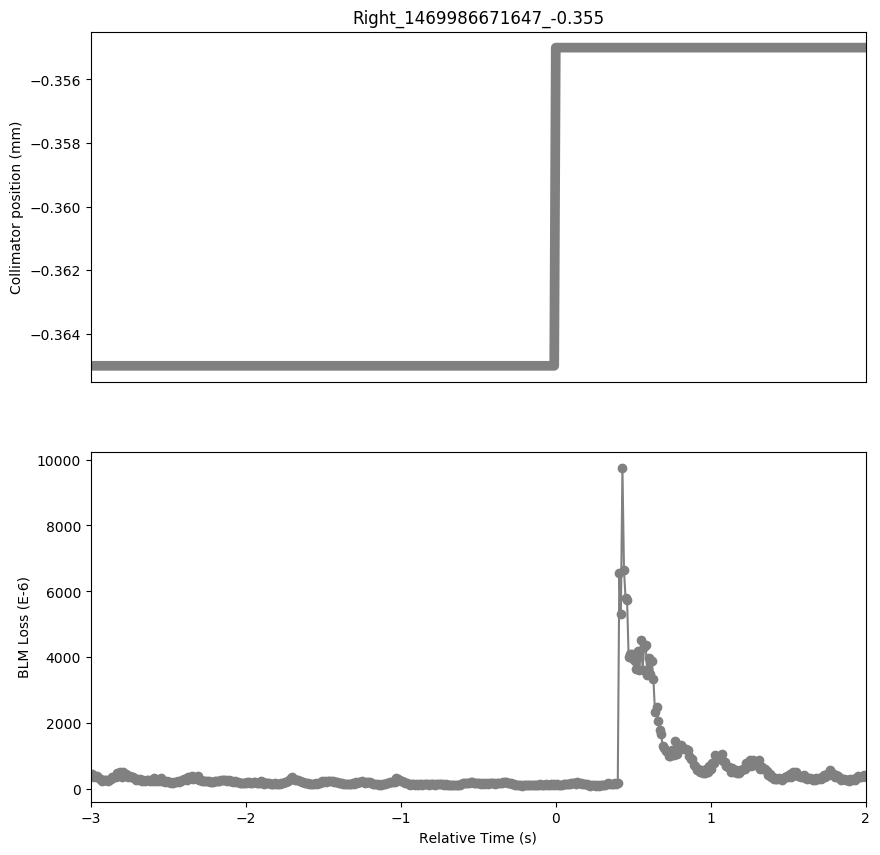

Data behind this chart, as committed beside it:
Timestamp, position, BLMTI.06L7.B1E10_TCP.D6L7.B1
1469986668650, -0.365, 0.0004525
1469986668660, -0.365, 0.0004453
1469986668670, -0.365, 0.0003797
1469986668680, -0.365, 0.0003863
1469986668690, -0.365, 0.0003852
1469986668700, -0.365, 0.0003258
1469986668710, -0.365, 0.0003095
1469986668720, -0.365, 0.000261
1469986668730, -0.365, 0.0002856
1469986668740, -0.365, 0.0002672
1469986668750, -0.365, 0.0002867
1469986668760, -0.365, 0.000244
1469986668770, -0.365, 0.0002856
1469986668780, -0.365, 0.0002936
1469986668790, -0.365, 0.0003577
1469986668800, -0.365, 0.0003758
1469986668810, -0.365, 0.0003529
1469986668820, -0.365, 0.0004876
1469986668830, -0.365, 0.0004337
1469986668840, -0.365, 0.000526
1469986668850, -0.365, 0.0003772
1469986668860, -0.365, 0.0005285
1469986668870, -0.365, 0.000433
1469986668880, -0.365, 0.0004597
1469986668890, -0.365, 0.0003718
1469986668900, -0.365, 0.000391
1469986668910, -0.365, 0.0003616
1469986668920, -0.365, 0.0003569
1469986668930, -0.365, 0.0003352
1469986668940, -0.365, 0.0002885
1469986668950, -0.365, 0.0002968
1469986668960, -0.365, 0.0002657
1469986668970, -0.365, 0.0002983
1469986668980, -0.365, 0.000253
1469986668990, -0.365, 0.0002856
1469986669000, -0.365, 0.0002476
1469986669010, -0.365, 0.0002769
1469986669020, -0.365, 0.0002653
1469986669030, -0.365, 0.0002415
1469986669040, -0.365, 0.0002632
1469986669050, -0.365, 0.0002548
1469986669060, -0.365, 0.0003338
1469986669070, -0.365, 0.0002353
1469986669080, -0.365, 0.0002816
1469986669090, -0.365, 0.0002415
1469986669100, -0.365, 0.000332
1469986669110, -0.365, 0.0002509
1469986669120, -0.365, 0.0002523
1469986669130, -0.365, 0.00021
1469986669140, -0.365, 0.0002415
1469986669150, -0.365, 0.0002284
1469986669160, -0.365, 0.0002125
1469986669170, -0.365, 0.000194
1469986669180, -0.365, 0.0001734
1469986669190, -0.365, 0.0002071
1469986669200, -0.365, 0.0002031
1469986669210, -0.365, 0.00024
1469986669220, -0.365, 0.0002103
1469986669230, -0.365, 0.0002415
1469986669240, -0.365, 0.0002686
... 439 more rows
